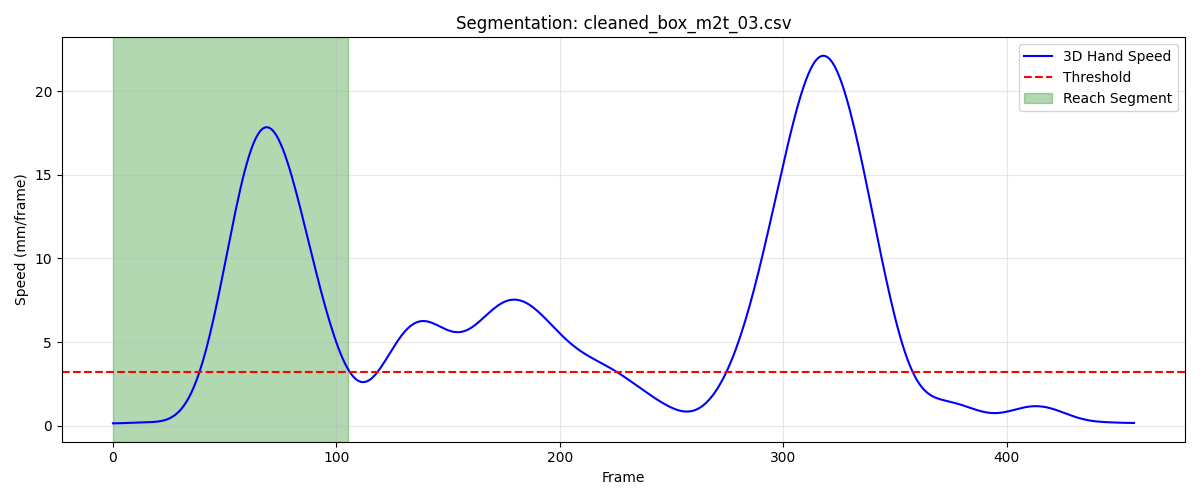

The data file committed next to this chart (first rows):
frame, sub_frame, shoulderr_x, shoulderr_y, shoulderr_z, humr1_x, humr1_y, humr1_z, humr2_x, humr2_y, humr2_z, humr3_x, humr3_y, humr3_z, humr4_x, humr4_y, humr4_z, humr5_x, humr5_y, humr5_z, humr6_x, humr6_y, humr6_z, humr7_x
1, 0, 182.7, -577, 585, 239.6, -535.3, 446.8, 250.1, -522, 376, 238.9, -586.8, 437.7, 194.9, -491.6, 428.2, 240.9, -584.7, 378.8, 208.6, -497.5, 373.8, 216.5
2, 0, 182.7, -577, 584.9, 239.7, -535.4, 446.7, 250.1, -522.1, 376, 238.9, -586.9, 437.6, 194.9, -491.7, 428.2, 240.9, -584.8, 378.8, 208.6, -497.6, 373.8, 216.5
3, 0, 182.7, -577.1, 584.9, 239.7, -535.5, 446.7, 250.1, -522.2, 375.9, 238.9, -587, 437.6, 194.9, -491.8, 428.1, 240.9, -584.9, 378.8, 208.7, -497.6, 373.8, 216.5
4, 0, 182.7, -577.1, 584.9, 239.7, -535.6, 446.6, 250.2, -522.3, 375.9, 238.8, -587.1, 437.6, 195, -491.9, 428.1, 240.8, -585, 378.7, 208.7, -497.7, 373.7, 216.5
5, 0, 182.7, -577.2, 584.8, 239.7, -535.6, 446.6, 250.2, -522.4, 375.9, 238.8, -587.2, 437.6, 195, -491.9, 428, 240.8, -585.1, 378.7, 208.7, -497.8, 373.7, 216.5
6, 0, 182.7, -577.2, 584.8, 239.7, -535.7, 446.5, 250.2, -522.5, 375.8, 238.8, -587.2, 437.5, 195, -492, 428, 240.8, -585.1, 378.7, 208.7, -497.9, 373.6, 216.5
7, 0, 182.7, -577.3, 584.7, 239.7, -535.8, 446.5, 250.2, -522.6, 375.8, 238.8, -587.3, 437.5, 195, -492.1, 427.9, 240.8, -585.2, 378.6, 208.7, -497.9, 373.6, 216.5
8, 0, 182.7, -577.3, 584.7, 239.7, -535.9, 446.5, 250.2, -522.7, 375.7, 238.8, -587.4, 437.4, 195, -492.1, 427.9, 240.8, -585.3, 378.6, 208.7, -498, 373.6, 216.5
9, 0, 182.7, -577.3, 584.6, 239.7, -535.9, 446.4, 250.2, -522.7, 375.7, 238.8, -587.5, 437.4, 195, -492.2, 427.8, 240.8, -585.4, 378.6, 208.7, -498.1, 373.5, 216.5
10, 0, 182.7, -577.4, 584.6, 239.6, -536, 446.4, 250.2, -522.8, 375.6, 238.7, -587.5, 437.3, 195, -492.2, 427.8, 240.8, -585.4, 378.5, 208.7, -498.1, 373.5, 216.5
11, 0, 182.7, -577.4, 584.5, 239.6, -536.1, 446.3, 250.2, -522.9, 375.6, 238.7, -587.6, 437.3, 195, -492.3, 427.7, 240.8, -585.5, 378.5, 208.7, -498.2, 373.4, 216.5
12, 0, 182.7, -577.5, 584.4, 239.6, -536.1, 446.3, 250.1, -522.9, 375.5, 238.7, -587.7, 437.2, 195, -492.3, 427.7, 240.7, -585.6, 378.4, 208.7, -498.2, 373.4, 216.4
13, 0, 182.7, -577.5, 584.4, 239.6, -536.2, 446.2, 250.1, -523, 375.5, 238.7, -587.7, 437.2, 195, -492.4, 427.6, 240.7, -585.6, 378.4, 208.7, -498.3, 373.3, 216.4
14, 0, 182.7, -577.5, 584.3, 239.6, -536.2, 446.2, 250.1, -523, 375.4, 238.6, -587.8, 437.1, 195, -492.4, 427.6, 240.7, -585.7, 378.3, 208.7, -498.3, 373.3, 216.4
15, 0, 182.7, -577.6, 584.2, 239.6, -536.3, 446.1, 250.1, -523.1, 375.4, 238.6, -587.8, 437.1, 195, -492.5, 427.5, 240.6, -585.7, 378.3, 208.7, -498.4, 373.2, 216.3
16, 0, 182.7, -577.6, 584.2, 239.6, -536.3, 446.1, 250, -523.1, 375.3, 238.6, -587.9, 437, 195, -492.5, 427.5, 240.6, -585.8, 378.2, 208.6, -498.4, 373.2, 216.3
17, 0, 182.7, -577.6, 584.1, 239.5, -536.4, 446, 250, -523.2, 375.3, 238.7, -587.9, 437, 195, -492.6, 427.4, 240.6, -585.8, 378.2, 208.6, -498.5, 373.1, 216.2
18, 0, 182.6, -577.7, 584.1, 239.5, -536.4, 446, 250, -523.2, 375.2, 238.7, -588, 437, 195, -492.6, 427.4, 240.5, -585.8, 378.2, 208.6, -498.5, 373.1, 216.1
19, 0, 182.6, -577.7, 584.1, 239.5, -536.4, 445.9, 250, -523.3, 375.2, 238.7, -588, 436.9, 195, -492.6, 427.3, 240.5, -585.9, 378.1, 208.5, -498.5, 373.1, 216.1
20, 0, 182.6, -577.7, 584, 239.5, -536.5, 445.9, 249.9, -523.3, 375.1, 238.7, -588.1, 436.9, 194.9, -492.6, 427.3, 240.4, -585.9, 378.1, 208.5, -498.6, 373, 216
21, 0, 182.6, -577.7, 584, 239.4, -536.5, 445.9, 249.9, -523.3, 375.1, 238.6, -588.1, 436.9, 194.9, -492.7, 427.3, 240.4, -586, 378, 208.5, -498.6, 373, 216
22, 0, 182.6, -577.8, 584, 239.4, -536.5, 445.8, 249.9, -523.4, 375, 238.6, -588.2, 436.8, 194.9, -492.7, 427.2, 240.3, -586, 378, 208.4, -498.7, 373, 215.9
23, 0, 182.6, -577.8, 583.9, 239.4, -536.6, 445.8, 249.8, -523.4, 375, 238.6, -588.2, 436.8, 194.9, -492.7, 427.2, 240.3, -586, 378, 208.4, -498.7, 372.9, 215.9
24, 0, 182.6, -577.8, 583.9, 239.4, -536.6, 445.8, 249.8, -523.5, 374.9, 238.6, -588.2, 436.8, 194.9, -492.8, 427.2, 240.2, -586.1, 377.9, 208.4, -498.7, 372.9, 215.8
25, 0, 182.6, -577.8, 583.9, 239.3, -536.6, 445.7, 249.8, -523.5, 374.9, 238.5, -588.2, 436.8, 194.9, -492.8, 427.2, 240.2, -586.1, 377.9, 208.4, -498.8, 372.9, 215.8
26, 0, 182.6, -577.8, 583.9, 239.3, -536.6, 445.7, 249.8, -523.5, 374.9, 238.5, -588.3, 436.7, 194.9, -492.8, 427.1, 240.2, -586.1, 377.9, 208.4, -498.8, 372.8, 215.7
27, 0, 182.6, -577.8, 583.9, 239.3, -536.7, 445.7, 249.8, -523.6, 374.8, 238.4, -588.3, 436.7, 194.9, -492.8, 427.1, 240.1, -586.2, 377.9, 208.3, -498.8, 372.8, 215.7
28, 0, 182.6, -577.8, 583.9, 239.3, -536.7, 445.6, 249.7, -523.6, 374.8, 238.4, -588.3, 436.7, 194.8, -492.9, 427.1, 240.1, -586.2, 377.8, 208.3, -498.9, 372.8, 215.7
29, 0, 182.6, -577.8, 583.9, 239.3, -536.7, 445.6, 249.7, -523.6, 374.8, 238.3, -588.3, 436.6, 194.8, -492.9, 427, 240.1, -586.2, 377.8, 208.3, -498.9, 372.7, 215.6
30, 0, 182.7, -577.8, 583.9, 239.3, -536.7, 445.6, 249.7, -523.6, 374.7, 238.3, -588.3, 436.6, 194.8, -492.9, 427, 240.1, -586.3, 377.8, 208.2, -499, 372.7, 215.6
31, 0, 182.7, -577.8, 583.9, 239.3, -536.7, 445.6, 249.7, -523.7, 374.7, 238.3, -588.3, 436.6, 194.8, -492.9, 427, 240, -586.3, 377.8, 208.2, -499, 372.7, 215.5
32, 0, 182.7, -577.8, 583.9, 239.3, -536.7, 445.5, 249.6, -523.7, 374.7, 238.2, -588.3, 436.6, 194.7, -492.9, 427, 240, -586.3, 377.8, 208.1, -499, 372.6, 215.5
33, 0, 182.7, -577.8, 583.9, 239.3, -536.8, 445.5, 249.6, -523.7, 374.7, 238.2, -588.3, 436.5, 194.7, -493, 426.9, 240.0, -586.3, 377.7, 208.1, -499, 372.6, 215.5
34, 0, 182.7, -577.8, 583.9, 239.2, -536.8, 445.5, 249.5, -523.7, 374.6, 238.2, -588.3, 436.5, 194.7, -493, 426.9, 240, -586.3, 377.7, 208, -499.1, 372.6, 215.4
35, 0, 182.7, -577.8, 583.9, 239.2, -536.8, 445.5, 249.5, -523.7, 374.6, 238.2, -588.3, 436.5, 194.6, -493, 426.9, 240, -586.3, 377.7, 208, -499.1, 372.6, 215.4
36, 0, 182.7, -577.8, 583.9, 239.2, -536.8, 445.4, 249.4, -523.7, 374.6, 238.2, -588.3, 436.5, 194.6, -493, 426.9, 239.9, -586.3, 377.7, 207.9, -499.1, 372.6, 215.3
37, 0, 182.7, -577.8, 583.9, 239.2, -536.8, 445.4, 249.4, -523.7, 374.5, 238.2, -588.3, 436.5, 194.6, -493, 426.9, 239.9, -586.3, 377.6, 207.9, -499.1, 372.5, 215.3
38, 0, 182.7, -577.9, 583.9, 239.1, -536.8, 445.4, 249.4, -523.7, 374.5, 238.2, -588.3, 436.4, 194.5, -493, 426.8, 239.9, -586.3, 377.6, 207.9, -499.1, 372.5, 215.2
39, 0, 182.7, -577.9, 583.8, 239.1, -536.8, 445.3, 249.3, -523.7, 374.5, 238.2, -588.3, 436.4, 194.5, -493.1, 426.8, 239.9, -586.3, 377.6, 207.9, -499.1, 372.5, 215.2
40, 0, 182.7, -577.9, 583.8, 239.1, -536.8, 445.3, 249.3, -523.7, 374.4, 238.3, -588.3, 436.4, 194.4, -493.1, 426.7, 239.9, -586.4, 377.5, 207.9, -499, 372.4, 215.1
41, 0, 182.8, -577.9, 583.8, 239, -536.8, 445.2, 249.3, -523.7, 374.4, 238.3, -588.4, 436.3, 194.3, -493.2, 426.7, 239.9, -586.4, 377.4, 207.9, -499, 372.3, 215.1
42, 0, 182.8, -577.9, 583.8, 239, -536.9, 445.2, 249.3, -523.8, 374.3, 238.4, -588.5, 436.3, 194.2, -493.4, 426.6, 240, -586.4, 377.4, 207.9, -499.1, 372.3, 215.1
43, 0, 182.8, -577.9, 583.8, 239.1, -537, 445.1, 249.4, -523.9, 374.3, 238.4, -588.6, 436.2, 194.2, -493.6, 426.5, 240, -586.6, 377.3, 208, -499.2, 372.2, 215.1
44, 0, 182.9, -577.9, 583.8, 239.1, -537.2, 445.1, 249.6, -524.1, 374.3, 238.5, -588.8, 436.2, 194.2, -493.9, 426.4, 240.1, -586.7, 377.3, 208.2, -499.3, 372.1, 215.1
45, 0, 183, -577.8, 583.9, 239.3, -537.4, 445.1, 249.8, -524.3, 374.3, 238.6, -589, 436.2, 194.2, -494.2, 426.3, 240.2, -586.9, 377.3, 208.4, -499.5, 372.1, 215.1
46, 0, 183.1, -577.7, 584, 239.5, -537.7, 445.2, 250.1, -524.6, 374.4, 238.6, -589.3, 436.2, 194.4, -494.5, 426.3, 240.4, -587.2, 377.3, 208.7, -499.8, 372, 215.2
47, 0, 183.1, -577.6, 584.1, 239.8, -538.1, 445.3, 250.5, -525, 374.5, 238.7, -589.7, 436.3, 194.7, -494.9, 426.3, 240.6, -587.6, 377.4, 209.2, -500.1, 372.1, 215.3
48, 0, 183.2, -577.5, 584.3, 240.1, -538.5, 445.5, 251.1, -525.5, 374.8, 238.8, -590.1, 436.5, 195.2, -495.3, 426.4, 240.8, -588, 377.6, 209.9, -500.5, 372.2, 215.6
49, 0, 183.3, -577.3, 584.6, 240.6, -539, 445.8, 251.9, -526, 375.1, 238.9, -590.6, 436.8, 195.8, -495.6, 426.5, 241.2, -588.4, 377.9, 210.8, -500.8, 372.4, 216.1
50, 0, 183.4, -577.2, 584.9, 241.1, -539.5, 446.2, 252.8, -526.5, 375.6, 239, -591, 437.1, 196.6, -496, 426.8, 241.6, -588.8, 378.3, 212, -501, 372.7, 216.8
51, 0, 183.5, -577, 585.2, 241.8, -540, 446.8, 254, -527, 376.3, 239.1, -591.5, 437.5, 197.6, -496.3, 427.1, 242.1, -589.2, 378.7, 213.4, -501.1, 373.1, 218
52, 0, 183.5, -576.8, 585.6, 242.6, -540.5, 447.4, 255.4, -527.5, 377.1, 239.3, -591.9, 438, 198.7, -496.5, 427.6, 242.7, -589.5, 379.3, 215.1, -501.2, 373.7, 219.5
53, 0, 183.6, -576.7, 586, 243.4, -540.9, 448.2, 256.8, -527.8, 378, 239.5, -592.2, 438.6, 200, -496.6, 428.2, 243.5, -589.6, 379.9, 216.9, -501, 374.4, 221.3
54, 0, 183.7, -576.5, 586.4, 244.3, -541.1, 449.1, 258.5, -527.9, 379.1, 239.9, -592.4, 439.1, 201.3, -496.6, 428.9, 244.4, -589.6, 380.6, 218.9, -500.7, 375.2, 223.4
55, 0, 183.7, -576.3, 586.8, 245.3, -541.2, 450.1, 260.1, -527.7, 380.3, 240.3, -592.3, 439.8, 202.7, -496.4, 429.7, 245.5, -589.3, 381.3, 220.9, -500.1, 376.2, 225.8
56, 0, 183.8, -576.2, 587.3, 246.2, -541.1, 451.2, 261.9, -527.2, 381.6, 240.9, -592.1, 440.4, 204.1, -496, 430.6, 246.8, -588.7, 382, 222.8, -499.2, 377.3, 228.4
57, 0, 183.8, -576, 587.7, 247.2, -540.7, 452.3, 263.7, -526.4, 383, 241.5, -591.5, 441, 205.4, -495.4, 431.6, 248.3, -587.8, 382.7, 224.8, -498.1, 378.5, 231.2
58, 0, 183.8, -575.9, 588.1, 248.2, -540.1, 453.5, 265.5, -525.1, 384.5, 242.3, -590.7, 441.6, 206.6, -494.5, 432.8, 249.9, -586.4, 383.5, 226.7, -496.5, 379.9, 234.2
59, 0, 183.9, -575.8, 588.5, 249.3, -539.1, 454.8, 267.3, -523.4, 386.1, 243.2, -589.5, 442.2, 207.8, -493.4, 434, 251.7, -584.7, 384.3, 228.7, -494.6, 381.4, 237.4
60, 0, 183.9, -575.6, 588.8, 250.3, -537.8, 456.2, 269.2, -521.2, 387.9, 244.1, -588, 442.8, 209, -491.9, 435.4, 253.6, -582.5, 385.1, 230.7, -492.3, 383.1, 240.8
... 46 more rows
